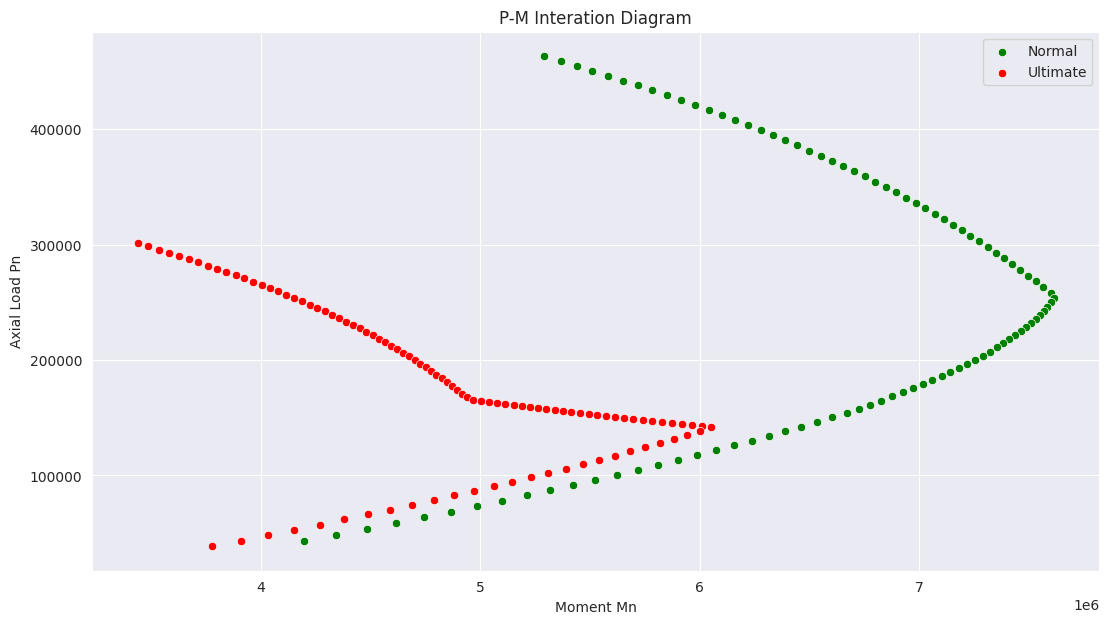

Write the Python code that produced this figure.
import math
import numpy as np
import pandas as pd
import matplotlib.pyplot as plt
import seaborn as sns

class Configuracoes:
    def __init__(self):
        self.width = 35     # cm
        self.height = 70     # cm
        self.cover = 7.2
        self.deff = self.height - self.cover
        self.dprime = 7.2

        self.fc = 280
        self.fy = 4200

        self.ec_max = 0.003                     # concrete maximum strain (Constant)
        self.es_min = 0.005                     # 受拉鋼筋之淨拉應變
        self.Ec = 15000 * self.fc ** 0.5
        self.Es = 2.04 * 10 ** 6                # steel modulus (kgf/cm2)
        self.ey = self.fy / self.Es             # steel strain at yield point

        self.Ast = 12
        self.Asc = 10

        self.beta1 = self.__beta1()

        self.max_rebar_tension_strain = 0.004
        self.phi = 0.9
        self.is_seismic_zone = True


    # Beta1 (stress block multiplier)
    def __beta1(self):
        if self.fc <= 280:
            beta1 = 0.85
        else:
            beta1 = max(0.85 - 0.05 * ((self.fc - 280) / 70), 0.65)
        return beta1

    # stress and strains
    def stress_strain(self, c):
        es = self.ec_max * (self.deff - c )/ c           # steel strain at tension side
        fs = es * self.Es                                # tensile stress at tension side
        esprime = self.ec_max * (c - self.dprime) / c    # steel strain at compression side
        fsprime = esprime * self.Es                      # tensile stress at compression side
        a = self.beta1 * c                               # compressive stress block depth
        return a, es, fs, esprime, fsprime

    # Strength reduction factor
    def strength_factor(self):
        phi_factor = 0.65 + 0.25 * (es - self.ey) / (0.005 - self.ey)
        if phi_factor >= 0.9:
            phi, classify =0.9, "Tension-controlled"
        elif phi_factor <= 0.65:
            phi, classify = 0.65, "Compression-controlled"
        else:
            phi, classify = phi_factor, "Transition"
        return phi, classify

    def forces_moments(self):
        T = self.Ast * min(self.fy,fs)
        Cc = 0.85 * self.fc * a * self.width
        Cs = self.Asc * min(self.fy, fsprime) - 0.85 * self.fc
        Pn = Cc + Cs - T
        Pu = phi * Pn
        ecc = (Cc *(self.deff - a/2) + Cs * (self.deff -self.dprime)) / Pn - (self.height/2 - self.dprime)
        Mn = Pn * ecc
        Mu = phi * Mn

        return ecc, Pn, Pu, Mn, Mu

class Rcdesign:
    def __init__(self, cfg: Configuracoes):
        """
        矩形梁鋼筋設計
        :type mat: object
        """

        self.fc = cfg.fc
        self.fy = cfg.fy
        self.Es = cfg.Es
        self.beta1 = cfg.beta1
        self.bw = cfg.width
        self.depth = cfg.height
        self.phi = cfg.phi

        self.cover = cfg.cover
        self.epsilon_c_max = cfg.ec_max
        self.epsilon_s_min = cfg.es_min
        self.is_seismic_zone = cfg.is_seismic_zone
        self.deff = cfg.deff
        self.ps_min = self.__ps_min()
        self.ps_max = self.__ps_max()
        self.as_min = self.ps_min * self.bw * self.deff
        self.as_max = self.ps_max * self.bw * self.deff

    def moment_to_rebar(self, mu: float):
        """
        :param mu: 係數化彎矩 kgf-cm
        :return:
        """
        # a : the depth of the compression block
        a = self.deff - (self.deff ** 2 - 2 * abs(mu) / (0.85 * self.fc * self.phi * self.bw)) ** 0.5
        c_max = self.epsilon_c_max / (self.epsilon_c_max + self.epsilon_s_min) * self.deff
        a_max = self.beta1 * c_max

        if a <= a_max:
            # 單筋梁
            as_t_req = mu / (self.phi * self.fy * (self.deff - a / 2))
            as_c_req = 0

        else:
            # 雙筋梁
            c_c = 0.85 * self.fc * self.bw * a_max
            muc = c_c * (self.deff - a_max / 2) * self.phi
            mus = mu - muc
            fs = min(self.Es * self.epsilon_c_max * (c_max - self.cover) / c_max, self.fy)
            as_c_req = mus / (fs - 0.85 * self.fc) / (self.deff - self.cover) / self.phi
            as_t1_req = muc / self.fy / (self.deff - a_max / 2) / self.phi
            as_t2_req = mus / self.fy / (self.deff - self.cover) / self.phi
            as_t_req = as_t1_req + as_t2_req

        # as_min = min(self.ps_min * self.bw * self.dp, 4 / 3 * as_t_req)
        # as_max = self.ps_max * self.bw * self.dp

        return as_t_req /self.bw / self.deff

    def __ps_min(self):
        p_min1 = 0.8 * math.sqrt(self.fc) / self.fy
        p_min2 = 14 / self.fy
        return max(p_min1, p_min2)

    def __ps_max(self):
        # 拉力鋼筋
        if self.is_seismic_zone is True:
            p_max1 = (self.fc + 100) / (4 * self.fy)
            p_max2 = 0.025
            return min(p_max1, p_max2)

        else:
            c = self.epsilon_c_max / (0.004 + self.epsilon_c_max)
            a = c * self.beta1
            return 0.85 * self.fc * a / self.fy

    def rebar_tension_strain(self, neutral_axis_depth):
        return self.epsilon_c_max * (self.deff - neutral_axis_depth) / neutral_axis_depth

# ----------------------------------------------------------


cfg = Configuracoes()
rcd = Rcdesign(cfg)
a = rcd.moment_to_rebar(mu=24.07 * 1000 * 100)
print(f"ps_min = {rcd.ps_min : 8.4f}")
print(f"ps_req = {a : 8.4f}")
print(f"ps_max = {rcd.ps_max : 8.4f}")




nom_load = []
ult_load = []
nom_moment = []
ult_moment = []
eccentricity = []
phi_factor = []

c_value = np.arange(60,8,-0.5)
for c in c_value:
    a, es, fs, esprime, fsprime =  cfg.stress_strain(c)
    phi, classify =  cfg.strength_factor()
    ecc, Pn, Pu, Mn, Mu = cfg.forces_moments()

    if ecc <= 1.5 * cfg.height:
        nom_load.append(round(Pn))
        ult_load.append(round(Pu))
        nom_moment.append(round(Mn))
        ult_moment.append(round(Mu))
        eccentricity.append(round(ecc))
        phi_factor.append(round(phi,2))

dict = {"ecc": eccentricity,
        "Pn": nom_load,
        "Pu": ult_load,
        "Mn": nom_moment,
        "Mu": ult_moment}

df = pd.DataFrame(dict)

print(df)

sns.set_style("darkgrid")
fig, ax = plt.subplots(figsize=(13,7))
ax = sns.scatterplot(x= "Mn", y= "Pn" , data =df, color="g", label="Normal")
sns.scatterplot(x= "Mu", y= "Pu" , data =df, color="r", label="Ultimate")
ax.set_xlabel("Moment Mn")
ax.set_ylabel("Axial Load Pn")
plt.title("P-M Interation Diagram")
plt.show()

